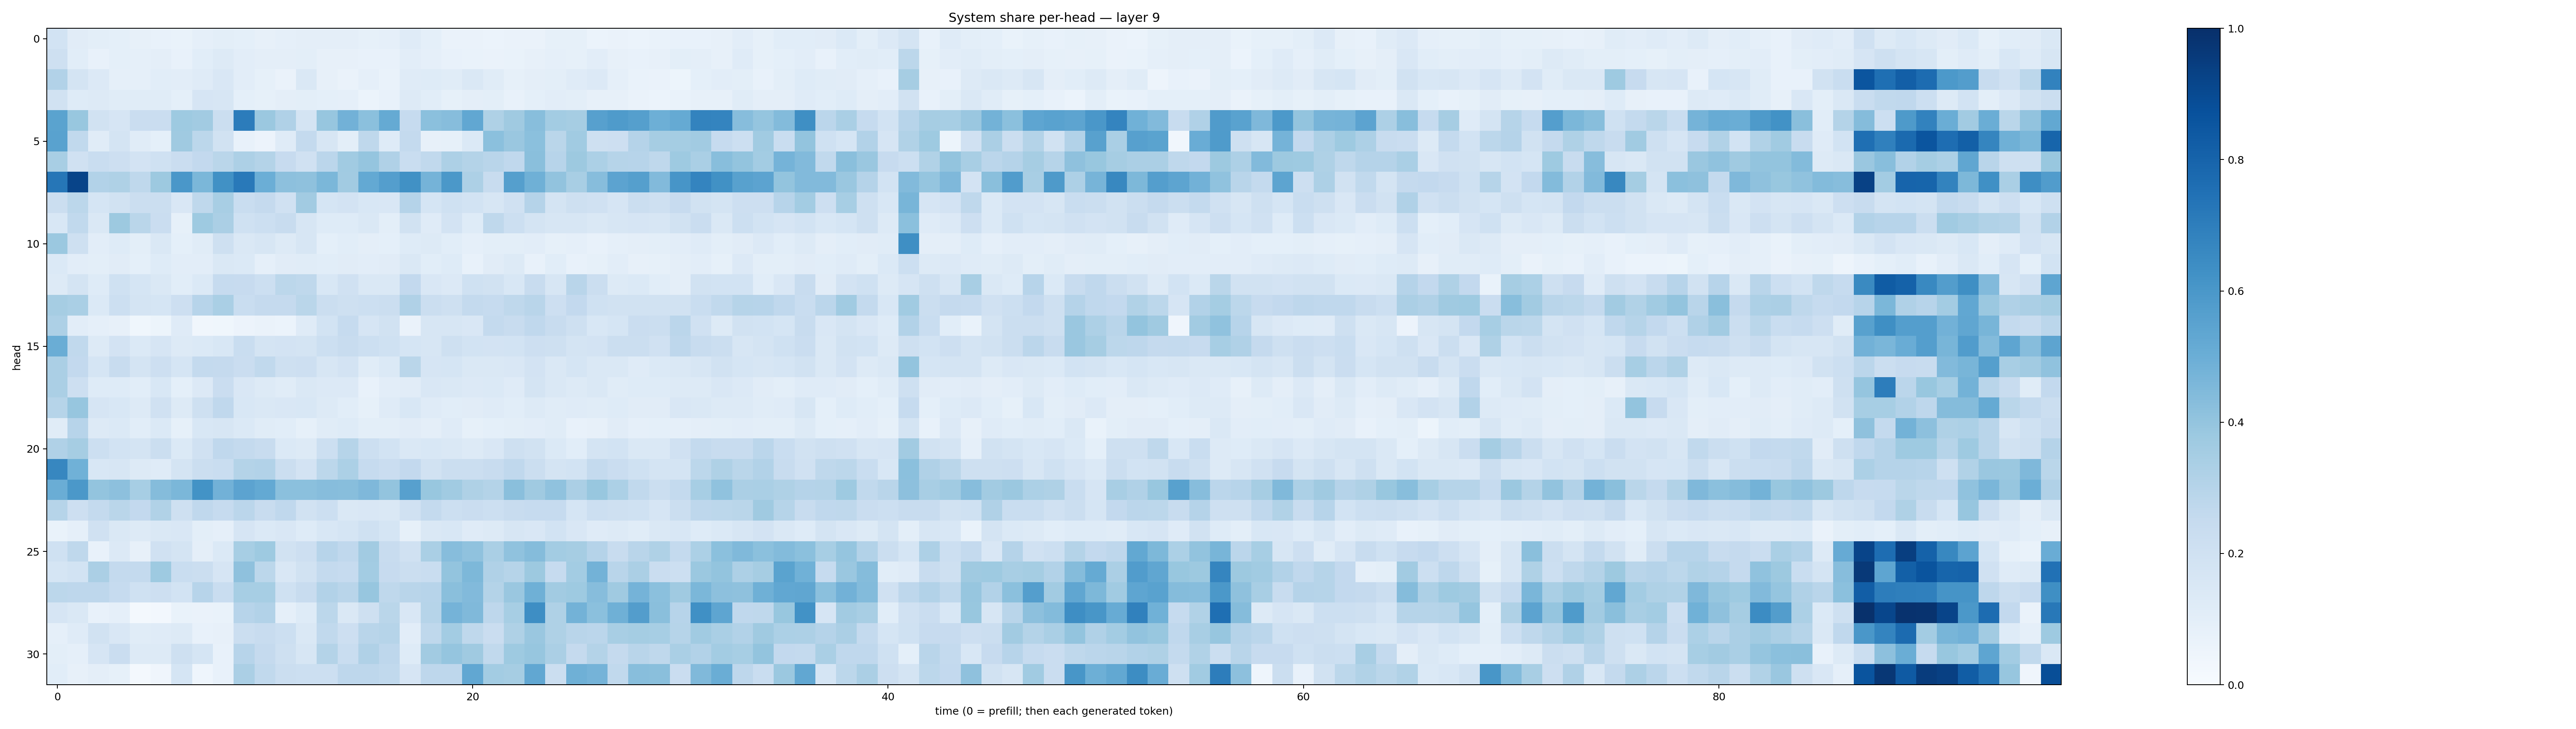

Source data for this figure (header and first rows):
0.18712449, 0.11315599, 0.09815226, 0.09302574, 0.08068276, 0.073244564, 0.06942983, 0.08922822, 0.098540775, 0.0913724, 0.08067619, 0.08910184, 0.096778825, 0.09745915, 0.093937, 0.08532576, 0.087101035, 0.117404, 0.091438174, 0.06474184, 0.06264539, 0.062136874, 0.06322572, 0.06326791
0.2078, 0.1079, 0.07387, 0.09254, 0.08683, 0.09467, 0.07217, 0.1064, 0.1279, 0.1041, 0.0957, 0.09637, 0.1012, 0.07921, 0.08202, 0.07248, 0.07778, 0.1037, 0.08607, 0.07254, 0.06886, 0.06419, 0.06963, 0.07813
0.3101, 0.1788, 0.1349, 0.08874, 0.08873, 0.1057, 0.1024, 0.1177, 0.1493, 0.1049, 0.08539, 0.06535, 0.1484, 0.0792, 0.06266, 0.08675, 0.06864, 0.1188, 0.1221, 0.1162, 0.1466, 0.1151, 0.08261, 0.09582
0.1908, 0.1234, 0.1284, 0.116, 0.1164, 0.1161, 0.09343, 0.1674, 0.1616, 0.09222, 0.08408, 0.09758, 0.09913, 0.08989, 0.087, 0.05992, 0.07069, 0.1264, 0.1088, 0.08349, 0.09639, 0.09769, 0.07507, 0.0908
0.5472, 0.3895, 0.1904, 0.1644, 0.2304, 0.2266, 0.3742, 0.3622, 0.2231, 0.7061, 0.3795, 0.3173, 0.177, 0.3925, 0.4842, 0.4206, 0.5175, 0.2477, 0.4207, 0.4331, 0.5306, 0.3205, 0.3686, 0.4281
0.553, 0.2647, 0.1156, 0.1786, 0.1152, 0.08999, 0.3707, 0.2811, 0.1931, 0.07716, 0.05773, 0.1174, 0.2544, 0.1597, 0.09955, 0.2731, 0.1225, 0.2566, 0.08188, 0.08511, 0.1369, 0.4215, 0.3844, 0.4188
0.3409, 0.1981, 0.2315, 0.2138, 0.1821, 0.2012, 0.2277, 0.2604, 0.2868, 0.3242, 0.3068, 0.2457, 0.1986, 0.2824, 0.3665, 0.3977, 0.3169, 0.2336, 0.2652, 0.327, 0.3063, 0.2919, 0.2691, 0.4246
0.7266, 0.9191, 0.3103, 0.322, 0.2705, 0.3752, 0.6003, 0.4572, 0.6271, 0.7186, 0.4977, 0.4146, 0.4102, 0.4585, 0.3617, 0.521, 0.5699, 0.6268, 0.475, 0.5962, 0.325, 0.2385, 0.5662, 0.4911
0.226, 0.2776, 0.1706, 0.1899, 0.2246, 0.2222, 0.1493, 0.2734, 0.3426, 0.2307, 0.2533, 0.1954, 0.3612, 0.1698, 0.1826, 0.1558, 0.15, 0.3046, 0.1688, 0.2009, 0.1874, 0.1579, 0.1979, 0.3008
0.1555, 0.2643, 0.1473, 0.378, 0.2875, 0.2269, 0.08415, 0.3717, 0.3335, 0.1997, 0.2154, 0.2379, 0.1563, 0.1225, 0.1239, 0.1417, 0.09931, 0.1919, 0.1191, 0.1829, 0.1234, 0.272, 0.2167, 0.174
0.3809, 0.2082, 0.1042, 0.1248, 0.09999, 0.144, 0.09273, 0.1152, 0.2046, 0.1451, 0.162, 0.128, 0.16, 0.09281, 0.1065, 0.09707, 0.09097, 0.1231, 0.1255, 0.1082, 0.08709, 0.09786, 0.1014, 0.1048
0.1377, 0.1042, 0.09866, 0.1101, 0.09244, 0.1214, 0.1045, 0.1043, 0.1461, 0.1379, 0.08931, 0.1104, 0.1153, 0.1076, 0.1115, 0.105, 0.1128, 0.1409, 0.1086, 0.1234, 0.07103, 0.1113, 0.1301, 0.07747
0.1324, 0.1793, 0.1236, 0.1995, 0.1688, 0.1484, 0.1078, 0.1403, 0.2462, 0.243, 0.2149, 0.2803, 0.2699, 0.1524, 0.1977, 0.1424, 0.1454, 0.2588, 0.1505, 0.1349, 0.1994, 0.1925, 0.1557, 0.2388
0.3509, 0.3379, 0.1396, 0.2179, 0.1731, 0.1718, 0.2132, 0.2963, 0.3377, 0.2327, 0.2534, 0.2532, 0.2868, 0.2197, 0.2109, 0.217, 0.2244, 0.32, 0.222, 0.207, 0.2557, 0.247, 0.272, 0.2893
0.3274, 0.1017, 0.08928, 0.0792, 0.03566, 0.05406, 0.1204, 0.03258, 0.03649, 0.05612, 0.06606, 0.06163, 0.1174, 0.184, 0.2485, 0.1677, 0.1922, 0.0646, 0.1615, 0.1574, 0.1509, 0.2576, 0.2387, 0.2683
0.503, 0.2639, 0.1318, 0.1811, 0.1398, 0.1675, 0.1261, 0.1393, 0.1555, 0.2307, 0.1763, 0.1814, 0.1748, 0.2168, 0.2402, 0.215, 0.202, 0.1696, 0.1633, 0.2068, 0.1841, 0.1835, 0.187, 0.2134
0.3322, 0.2598, 0.1717, 0.2387, 0.1774, 0.212, 0.1686, 0.256, 0.2507, 0.2277, 0.2621, 0.2095, 0.2118, 0.1599, 0.1814, 0.1141, 0.1405, 0.2854, 0.167, 0.1703, 0.1451, 0.1449, 0.1506, 0.1803
0.333, 0.2148, 0.124, 0.1225, 0.1067, 0.1551, 0.09328, 0.1328, 0.2273, 0.1503, 0.129, 0.1148, 0.1435, 0.1342, 0.1332, 0.07293, 0.1025, 0.1116, 0.1502, 0.141, 0.1349, 0.1383, 0.1178, 0.1731
0.2978, 0.3937, 0.1657, 0.1552, 0.1306, 0.1982, 0.1286, 0.2085, 0.2674, 0.156, 0.1417, 0.152, 0.1555, 0.1315, 0.1071, 0.08407, 0.1188, 0.1539, 0.1198, 0.1072, 0.1098, 0.1172, 0.1073, 0.1252
0.1168, 0.2933, 0.1301, 0.1398, 0.107, 0.1371, 0.08434, 0.1549, 0.1576, 0.1398, 0.1151, 0.1068, 0.08448, 0.1171, 0.1211, 0.09938, 0.1008, 0.1107, 0.09763, 0.1193, 0.08388, 0.0917, 0.1006, 0.1027
0.3198, 0.3501, 0.2151, 0.1852, 0.1774, 0.2224, 0.1394, 0.1992, 0.2662, 0.2553, 0.2347, 0.1403, 0.1307, 0.216, 0.2985, 0.2163, 0.1865, 0.1473, 0.1548, 0.1454, 0.1309, 0.1514, 0.2095, 0.1916
0.6676, 0.4855, 0.1553, 0.1604, 0.1264, 0.1189, 0.1731, 0.2227, 0.2335, 0.3054, 0.3098, 0.2215, 0.1832, 0.2805, 0.3316, 0.2468, 0.2297, 0.2589, 0.1952, 0.2236, 0.2245, 0.2378, 0.2675, 0.2225
0.5005, 0.5958, 0.4011, 0.4171, 0.3474, 0.4344, 0.4578, 0.6194, 0.4829, 0.5438, 0.5199, 0.4182, 0.419, 0.4328, 0.4281, 0.4503, 0.4005, 0.5589, 0.3872, 0.364, 0.3228, 0.306, 0.4227, 0.3697
0.2984, 0.211, 0.2559, 0.2867, 0.2613, 0.3131, 0.2076, 0.2657, 0.2469, 0.2818, 0.2381, 0.2674, 0.1917, 0.2155, 0.1412, 0.1498, 0.1428, 0.1984, 0.2554, 0.2183, 0.2299, 0.2175, 0.2354, 0.2498
0.06988, 0.08852, 0.1967, 0.1436, 0.1291, 0.1441, 0.1519, 0.09817, 0.08782, 0.1666, 0.1388, 0.1489, 0.124, 0.1537, 0.1691, 0.2026, 0.1689, 0.08477, 0.1406, 0.1532, 0.1183, 0.1259, 0.1579, 0.149
0.2003, 0.2696, 0.07106, 0.1352, 0.0782, 0.1962, 0.1797, 0.09675, 0.1399, 0.3448, 0.3743, 0.1907, 0.2134, 0.2965, 0.2662, 0.3615, 0.2389, 0.1982, 0.3379, 0.4334, 0.4098, 0.3375, 0.4081, 0.4365
0.1695, 0.1851, 0.3324, 0.2577, 0.255, 0.3727, 0.2343, 0.2229, 0.1643, 0.4134, 0.2789, 0.152, 0.1922, 0.2555, 0.2482, 0.3569, 0.2444, 0.223, 0.2338, 0.3994, 0.4566, 0.3197, 0.3006, 0.3783
0.2781, 0.2743, 0.2751, 0.2464, 0.2002, 0.2122, 0.185, 0.2939, 0.2311, 0.347, 0.3449, 0.2012, 0.2396, 0.3122, 0.2893, 0.392, 0.2699, 0.2915, 0.2961, 0.4236, 0.4439, 0.3072, 0.3837, 0.4904
0.1678, 0.1418, 0.07271, 0.08643, 0.0182, 0.02466, 0.06957, 0.06592, 0.0677, 0.2941, 0.3121, 0.08897, 0.1248, 0.2811, 0.1458, 0.2092, 0.2886, 0.1516, 0.2997, 0.473, 0.4476, 0.2768, 0.3453, 0.6374
0.08831, 0.12, 0.1885, 0.1487, 0.1156, 0.121, 0.126, 0.0771, 0.07855, 0.225, 0.2347, 0.2185, 0.1449, 0.2618, 0.2114, 0.2921, 0.2972, 0.1051, 0.2731, 0.3565, 0.2704, 0.2278, 0.3213, 0.3853
0.101, 0.08797, 0.1664, 0.2304, 0.1326, 0.1262, 0.2066, 0.1683, 0.07192, 0.2965, 0.2525, 0.2075, 0.1615, 0.3063, 0.2307, 0.319, 0.2735, 0.1216, 0.3594, 0.3982, 0.37, 0.265, 0.3718, 0.3912
0.1078, 0.08111, 0.09649, 0.08222, 0.01613, 0.04065, 0.1709, 0.04645, 0.07356, 0.3359, 0.2629, 0.22, 0.2175, 0.2161, 0.2757, 0.2763, 0.2642, 0.165, 0.2772, 0.2757, 0.5292, 0.3577, 0.3515, 0.5288
